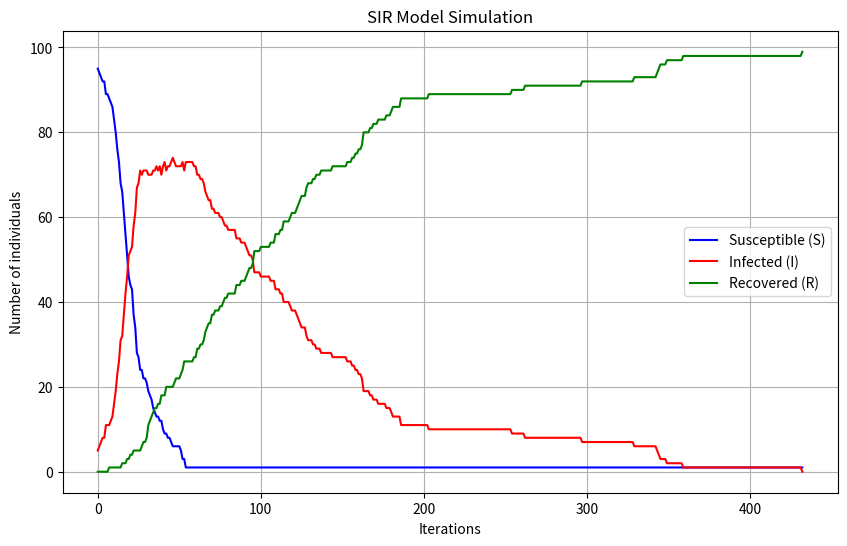

Source code (Python):
import networkx as nx
import matplotlib.pyplot as plt
import numpy as np
import random
import time
from tqdm import tqdm


def run_sir_simulation(G, beta, gamma, initial_infected_nodes):
    N = G.number_of_nodes()
    susceptible = np.ones(N, dtype=bool)
    infected = np.zeros(N, dtype=bool)
    recovered = np.zeros(N, dtype=bool)

    susceptible[initial_infected_nodes] = False
    infected[initial_infected_nodes] = True

    iteration_results = []
    iteration = 0


    iteration_results.append({
        'iteration': iteration,
        'status': {i: (0 if susceptible[i] else 1 if infected[i] else 2) for i in range(N)}
    })

    while infected.sum() > 0:
        iteration += 1
        new_infected = infected.copy()
        new_recovered = recovered.copy()

        for node in range(N):
            if infected[node]:
                if random.random() < gamma:
                    new_infected[node] = False
                    new_recovered[node] = True
            elif susceptible[node]:
                neighbors = list(G.predecessors(node))
                infective_neighbors = sum(infected[neighbor] for neighbor in neighbors)
                if infective_neighbors >= 1:
                    for _ in range(infective_neighbors):
                        if random.random() < beta:
                            new_infected[node] = True
                            susceptible[node] = False
                            break


        infected = new_infected
        recovered = new_recovered

        iteration_results.append({
            'iteration': iteration,
            'status': {i: (0 if susceptible[i] else 1 if infected[i] else 2) for i in range(N)}
        })

    return iteration_results


# visualization
def plot_sir(S, I, R):
    plt.figure(figsize=(10, 6))
    plt.plot(S, label='Susceptible (S)', color='blue')
    plt.plot(I, label='Infected (I)', color='red')
    plt.plot(R, label='Recovered (R)', color='green')
    plt.xlabel('Iterations')
    plt.ylabel('Number of individuals')
    plt.title('SIR Model Simulation')
    plt.legend()
    plt.grid(True)
    plt.show()


# test
def test_sir_simulation():
    G = nx.barabasi_albert_graph(100, 3)
    G = G.to_directed()

    beta = 0.03
    gamma = 0.01
    initial_infected_nodes = random.sample(list(G.nodes), 5)

    results = run_sir_simulation(G, beta, gamma, initial_infected_nodes)

    S = []
    I = []
    R = []
    for result in results:
        status = result['status']
        S.append(sum(1 for state in status.values() if state == 0))
        I.append(sum(1 for state in status.values() if state == 1))
        R.append(sum(1 for state in status.values() if state == 2))

    plot_sir(S, I, R)

def run_monte_carlo_simulations(graph, beta, gamma, initial_infected_nodes, num_simulations):
    results_list, mc_trajectories = [], []
    print("Running Monte Carlo simulations...")

    start_time = time.time()  # Start timing
    for _ in tqdm(range(num_simulations)):
        results = run_sir_simulation(graph, beta, gamma, initial_infected_nodes)
        mc_trajectories.append(
            [sum(1 for state in result['status'].values() if state == 0) for result in results]
        )
        results_list.append(results)
    end_time = time.time()  # End timing

    total_time = end_time - start_time  # Total runtime
    print(f"Monte Carlo simulations complete. Total time: {total_time:.2f} seconds.")
    return results_list, mc_trajectories, total_time


if __name__ == '__main__':
    test_sir_simulation()
